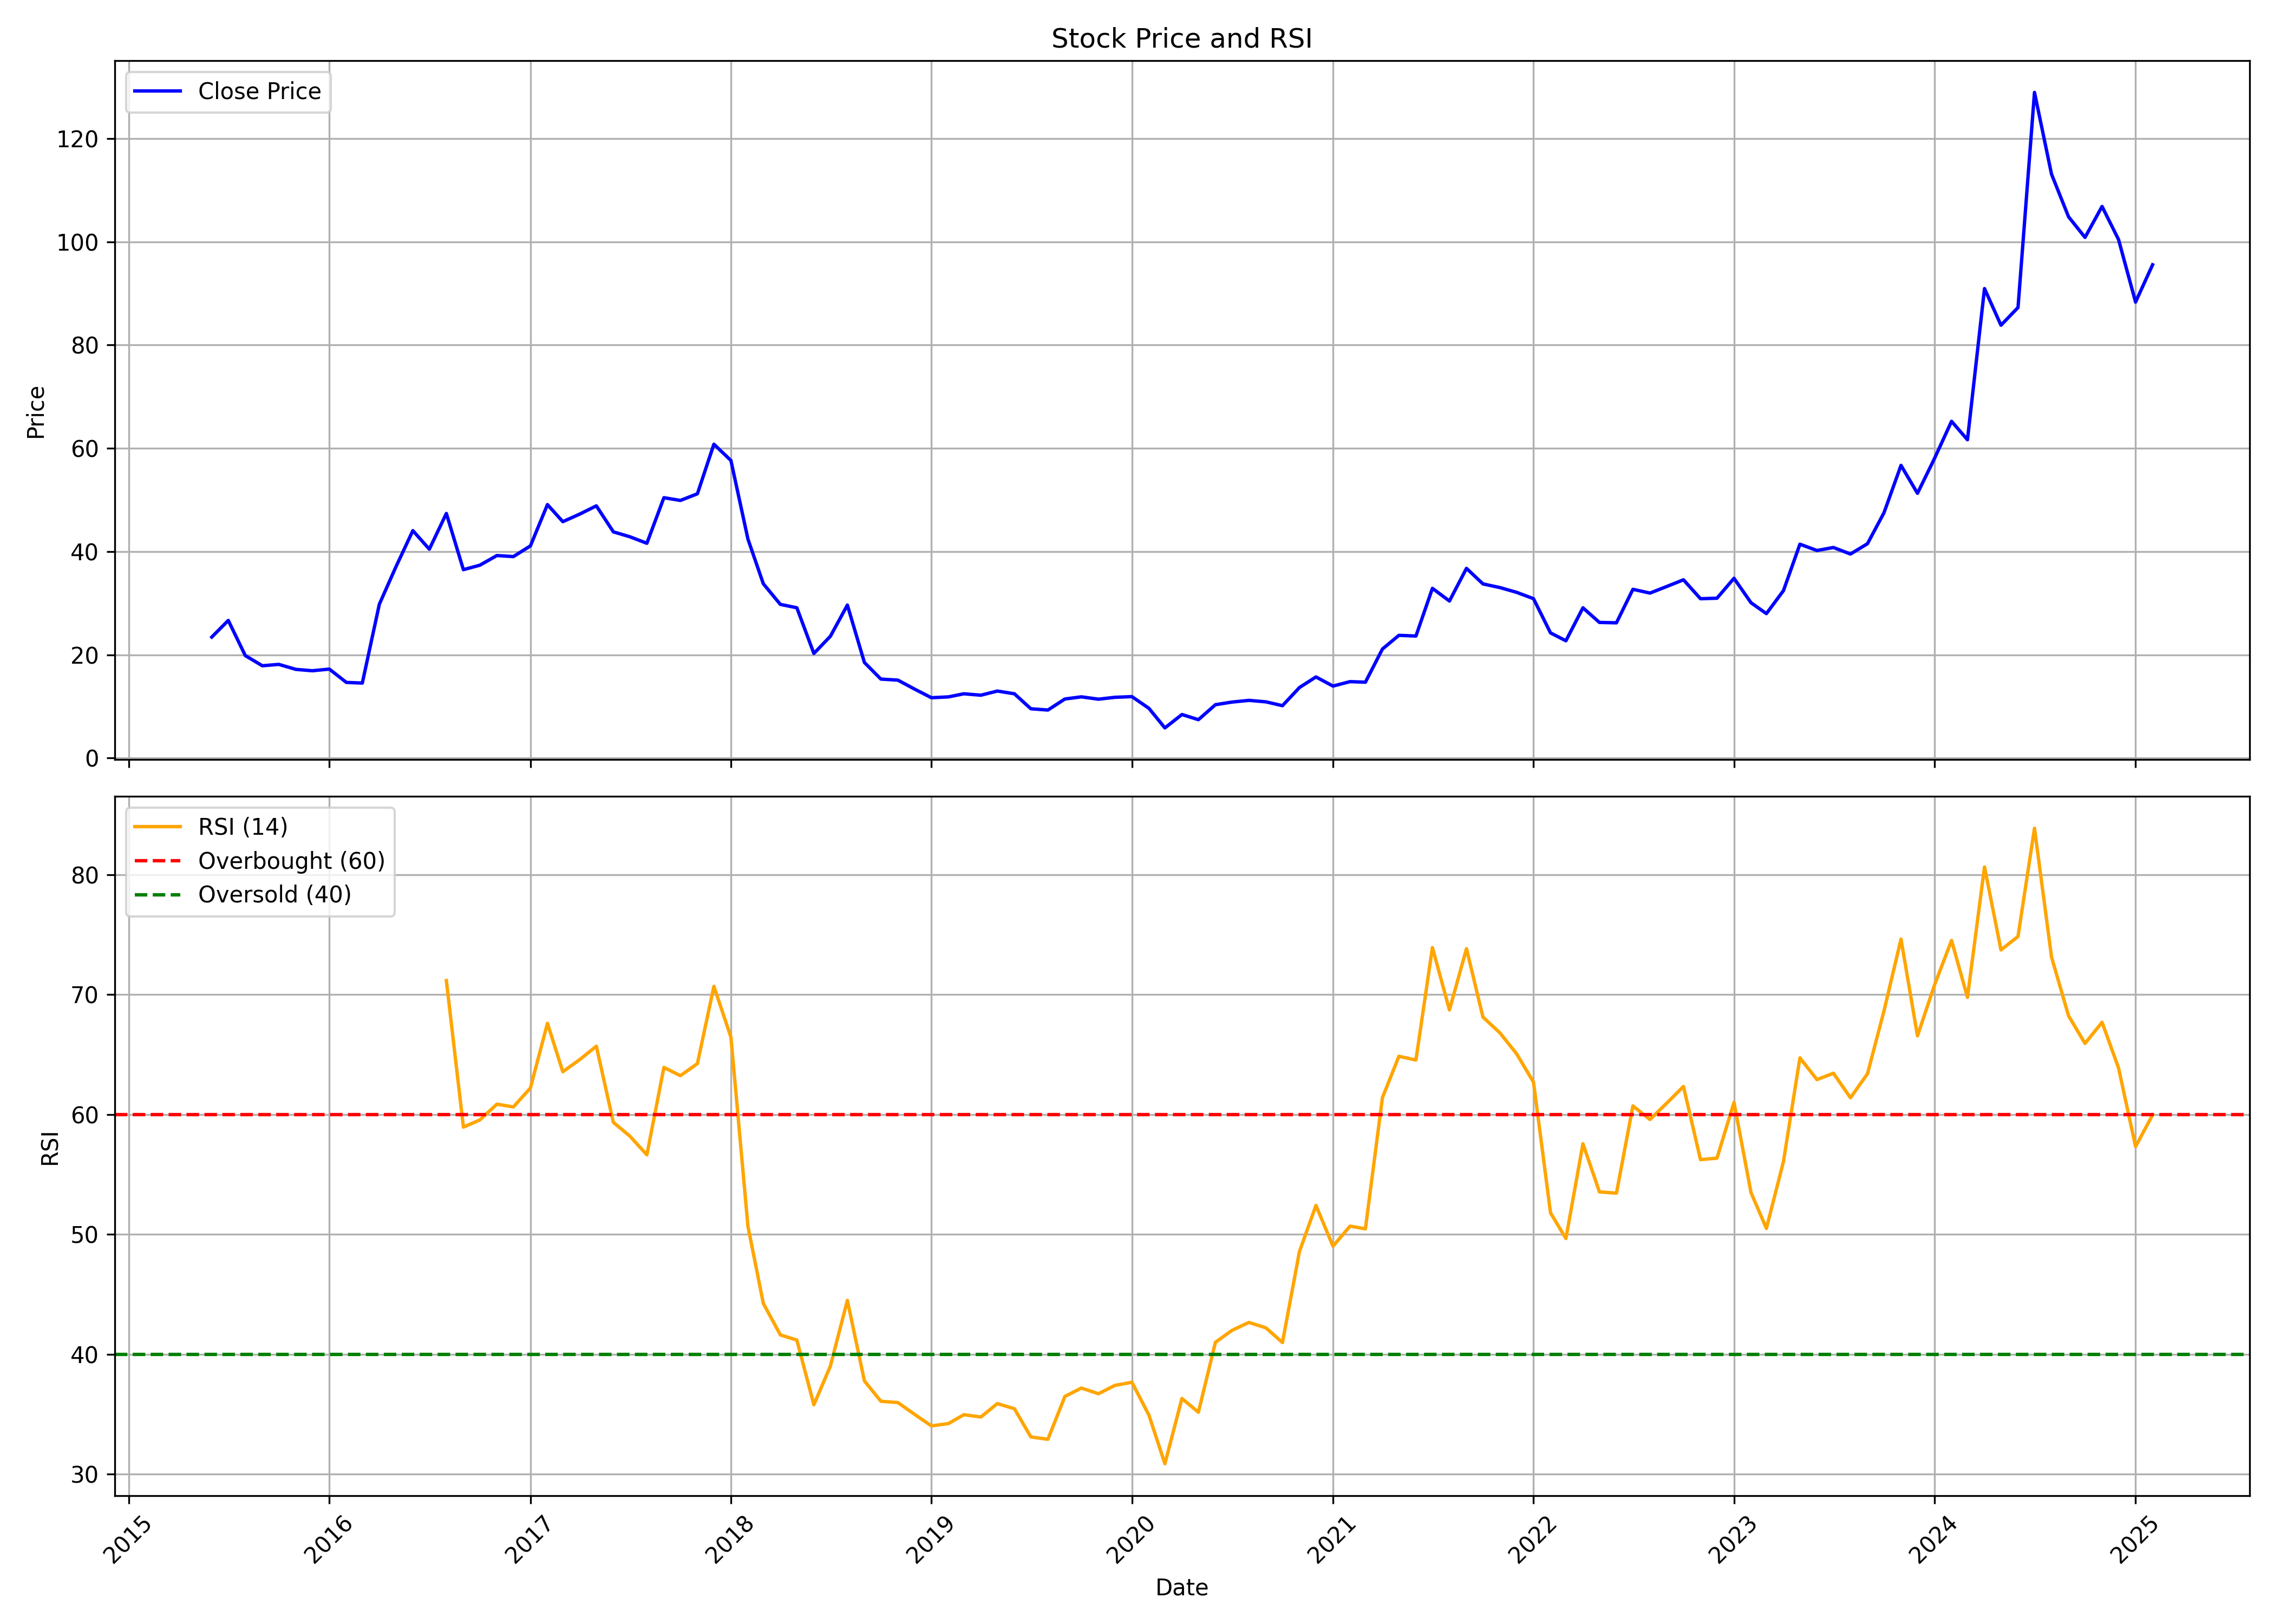

The file beside this chart, header and first rows:
, date, symbol, open, high, low, close, volume, rsi
0, 2015-06-01, TPLPLASTEH, 17.61, 23.88, 15.7, 23.43, 874670, 
1, 2015-07-01, TPLPLASTEH, 23.54, 29.65, 23.46, 26.66, 2100860, 
2, 2015-08-01, TPLPLASTEH, 26.6, 27.38, 16.57, 19.84, 1724060, 
3, 2015-09-01, TPLPLASTEH, 19.62, 19.76, 16.13, 17.87, 561200, 
4, 2015-10-01, TPLPLASTEH, 18.05, 19.46, 17.05, 18.14, 325670, 
5, 2015-11-01, TPLPLASTEH, 17.96, 18.48, 16.9, 17.17, 413470, 
6, 2015-12-01, TPLPLASTEH, 17.35, 17.95, 14.26, 16.9, 413230, 
7, 2016-01-01, TPLPLASTEH, 17.17, 24.04, 14.8, 17.22, 1629320, 
8, 2016-02-01, TPLPLASTEH, 16.95, 18.01, 13.74, 14.64, 1377330, 
9, 2016-03-01, TPLPLASTEH, 14.53, 16.29, 13.96, 14.52, 513660, 
10, 2016-04-01, TPLPLASTEH, 14.52, 32.05, 14.52, 29.79, 4746810, 
11, 2016-05-01, TPLPLASTEH, 29.2, 49.31, 27.84, 37, 26209230, 
12, 2016-06-01, TPLPLASTEH, 36.23, 44.29, 32.58, 44.05, 10748310, 
13, 2016-07-01, TPLPLASTEH, 44.02, 46.81, 39.8, 40.46, 6041760, 
14, 2016-08-01, TPLPLASTEH, 40.51, 48.25, 36.1, 47.38, 8483680, 71.16
15, 2016-09-01, TPLPLASTEH, 46.63, 47.35, 33.03, 36.49, 3826500, 58.94
16, 2016-10-01, TPLPLASTEH, 36.65, 45.14, 36.65, 37.36, 981280, 59.54
17, 2016-11-01, TPLPLASTEH, 39.74, 40.24, 25.94, 39.23, 6317820, 60.86
18, 2016-12-01, TPLPLASTEH, 38.59, 41.78, 32.86, 39.02, 9209440, 60.63
19, 2017-01-01, TPLPLASTEH, 39.26, 43.73, 38.97, 41.09, 4185340, 62.2
20, 2017-02-01, TPLPLASTEH, 41.33, 50.01, 40.23, 49.1, 4093210, 67.6
21, 2017-03-01, TPLPLASTEH, 47.98, 48.66, 40.1, 45.79, 6023010, 63.56
22, 2017-04-01, TPLPLASTEH, 46.71, 52.03, 42.58, 47.27, 4250580, 64.58
23, 2017-05-01, TPLPLASTEH, 47.27, 53.55, 43.38, 48.85, 4584010, 65.69
24, 2017-06-01, TPLPLASTEH, 49.3, 49.52, 42.29, 43.82, 2606520, 59.34
25, 2017-07-01, TPLPLASTEH, 44.47, 46.73, 41.96, 42.86, 854030, 58.19
26, 2017-08-01, TPLPLASTEH, 42.14, 43.36, 37.62, 41.6, 670770, 56.63
27, 2017-09-01, TPLPLASTEH, 41.74, 60.9, 41.69, 50.43, 7629720, 63.92
28, 2017-10-01, TPLPLASTEH, 50.67, 56.01, 48.12, 49.9, 2591120, 63.23
29, 2017-11-01, TPLPLASTEH, 50.25, 68.47, 48.73, 51.19, 6520430, 64.24
30, 2017-12-01, TPLPLASTEH, 51.23, 63.93, 47.78, 60.8, 7441070, 70.68
31, 2018-01-01, TPLPLASTEH, 60.66, 69.45, 56.74, 57.64, 3185400, 66.45
32, 2018-02-01, TPLPLASTEH, 57.21, 57.64, 41, 42.41, 1167550, 50.67
33, 2018-03-01, TPLPLASTEH, 42.26, 47.36, 33.25, 33.75, 27526360, 44.24
34, 2018-04-01, TPLPLASTEH, 34.27, 35.48, 28.74, 29.76, 5338510, 41.61
35, 2018-05-01, TPLPLASTEH, 29.76, 32.81, 27.57, 29.11, 2128450, 41.18
36, 2018-06-01, TPLPLASTEH, 28.91, 29.35, 19.12, 20.25, 760040, 35.78
37, 2018-07-01, TPLPLASTEH, 20.9, 26.95, 18.68, 23.57, 3022390, 39.01
38, 2018-08-01, TPLPLASTEH, 23.57, 32.54, 22.6, 29.63, 2919330, 44.49
39, 2018-09-01, TPLPLASTEH, 29.74, 32.46, 18.23, 18.51, 6498350, 37.78
40, 2018-10-01, TPLPLASTEH, 18.45, 19.95, 14.97, 15.29, 2546940, 36.08
41, 2018-11-01, TPLPLASTEH, 15.48, 18.9, 14.85, 15.09, 3361960, 35.97
42, 2018-12-01, TPLPLASTEH, 15.22, 16.63, 13.12, 13.37, 3998470, 35
43, 2019-01-01, TPLPLASTEH, 13.65, 16.15, 10.52, 11.68, 11553200, 34.03
44, 2019-02-01, TPLPLASTEH, 11.62, 12.57, 9.552, 11.84, 1123720, 34.22
45, 2019-03-01, TPLPLASTEH, 11.84, 14.67, 11.7, 12.44, 14424770, 34.96
46, 2019-04-01, TPLPLASTEH, 12.37, 13.13, 11.89, 12.17, 751470, 34.77
47, 2019-05-01, TPLPLASTEH, 12.17, 14.22, 10.78, 12.97, 953980, 35.89
48, 2019-06-01, TPLPLASTEH, 12.93, 13.23, 10.99, 12.45, 400510, 35.46
49, 2019-07-01, TPLPLASTEH, 12.47, 12.99, 9.363, 9.539, 636700, 33.11
50, 2019-08-01, TPLPLASTEH, 9.719, 10.57, 8.508, 9.291, 930590, 32.91
51, 2019-09-01, TPLPLASTEH, 9.291, 14.2, 9.044, 11.43, 1243860, 36.48
52, 2019-10-01, TPLPLASTEH, 12.15, 12.74, 10.22, 11.85, 421370, 37.18
53, 2019-11-01, TPLPLASTEH, 12.24, 12.97, 11.04, 11.39, 429170, 36.71
54, 2019-12-01, TPLPLASTEH, 11.26, 12.53, 10.22, 11.76, 542190, 37.4
55, 2020-01-01, TPLPLASTEH, 11.7, 13.18, 11.14, 11.89, 730360, 37.66
56, 2020-02-01, TPLPLASTEH, 12.29, 12.66, 9.56, 9.616, 681190, 34.91
57, 2020-03-01, TPLPLASTEH, 9.597, 10.27, 5.258, 5.829, 852740, 30.87
58, 2020-04-01, TPLPLASTEH, 6.307, 8.91, 5.792, 8.423, 529080, 36.31
59, 2020-05-01, TPLPLASTEH, 8.423, 8.789, 7.054, 7.425, 465090, 35.16
... 57 more rows
